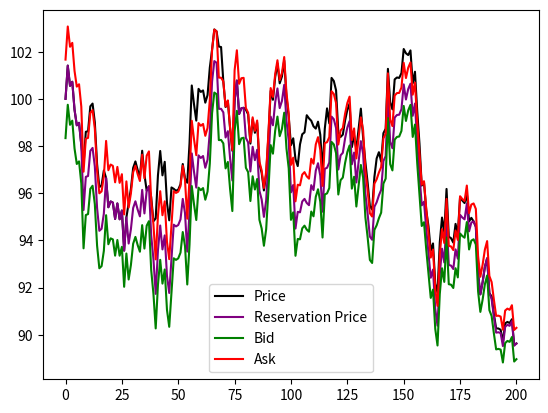
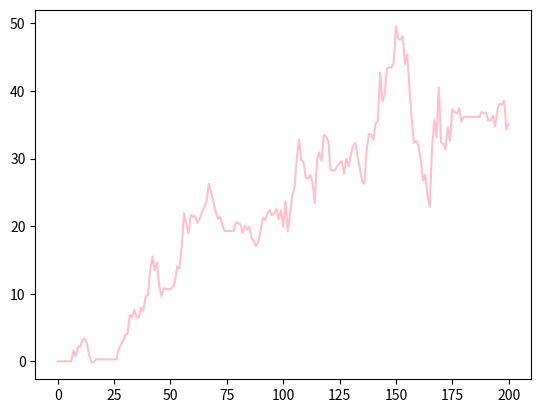
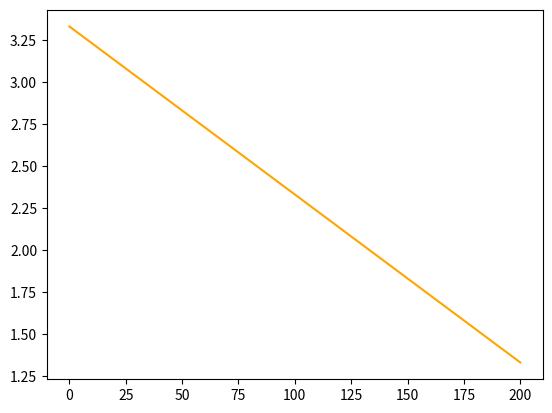

The script that saved these images, in order:
import matplotlib.pyplot as plt
import random
import math

def simulation(startPrice, totalTime, pBuyer, pSeller, mu, sigma, gamma, liquidity, detailed):
    inventory, cash, buyers, sellers, pnl = 0, 0, 0, 0, 0
    priceValues = [startPrice for i in range(totalTime+1)]
    resPriceValues = [startPrice for i in range(totalTime+1)]
    pnlValues = [0 for i in range(totalTime+1)]
    spreadValues = [0 for i in range(totalTime+1)]
    spreadValues[0] = gamma * sigma**2 * totalTime + (2 / gamma) * math.log(1 + (gamma / liquidity))
    bidValues = [startPrice - spreadValues[0]/2 for i in range(totalTime+1)]
    askValues = [startPrice + spreadValues[0]/2 for i in range(totalTime+1)]
    price = startPrice

    for i in range(totalTime):
        price += random.gauss(mu, sigma)
        timeRemaining = totalTime - i - 1
        reservationPrice = price - inventory * gamma * sigma**2 * timeRemaining
        spread = gamma * sigma**2 * timeRemaining + (2 / gamma) * math.log(1 + (gamma / liquidity))   # Spread gets tighter, less risk-averse as time goes on
        bid = reservationPrice - spread/2
        ask = reservationPrice + spread/2
        priceValues[i+1] = price
        resPriceValues[i+1] = reservationPrice
        bidValues[i+1] = bid
        askValues[i+1] = ask
        spreadValues[i+1] = spread
        if random.random() < pBuyer:
            buyers += 1
            inventory -= 1
            cash += ask
        if random.random() < pSeller:
            sellers += 1
            inventory += 1
            cash -= bid
        pnl = cash + inventory * price
        pnlValues[i+1] = pnl
    
    if detailed:
        fig, ax = plt.subplots()
        ax.plot(priceValues, "black", label="Price", linewidth=1.5)
        ax.plot(resPriceValues, "purple", label="Reservation Price", linewidth=1.5)
        ax.plot(bidValues, "green", label="Bid", linewidth=1.5)
        ax.plot(askValues, "red", label="Ask", linewidth=1.5)
        plt.legend()
        fig, ax = plt.subplots()
        ax.plot(pnlValues, "pink", label="PNL")
        fig, ax = plt.subplots()
        ax.plot(spreadValues, "orange", label="Spread")
        plt.show()
    return pnl

'''totalPNL = 0
for i in range(5000):
    totalPNL += simulation(100, 1000, 0.1, 0.1, 0, 1, 1, 1.5, False)
print("Total PNL: " + str(totalPNL))
print("Average PNL: " + str(totalPNL/50000))'''

simulation(100, 200, 0.1, 0.1, 0, 1, 0.01, 1.5, True)
